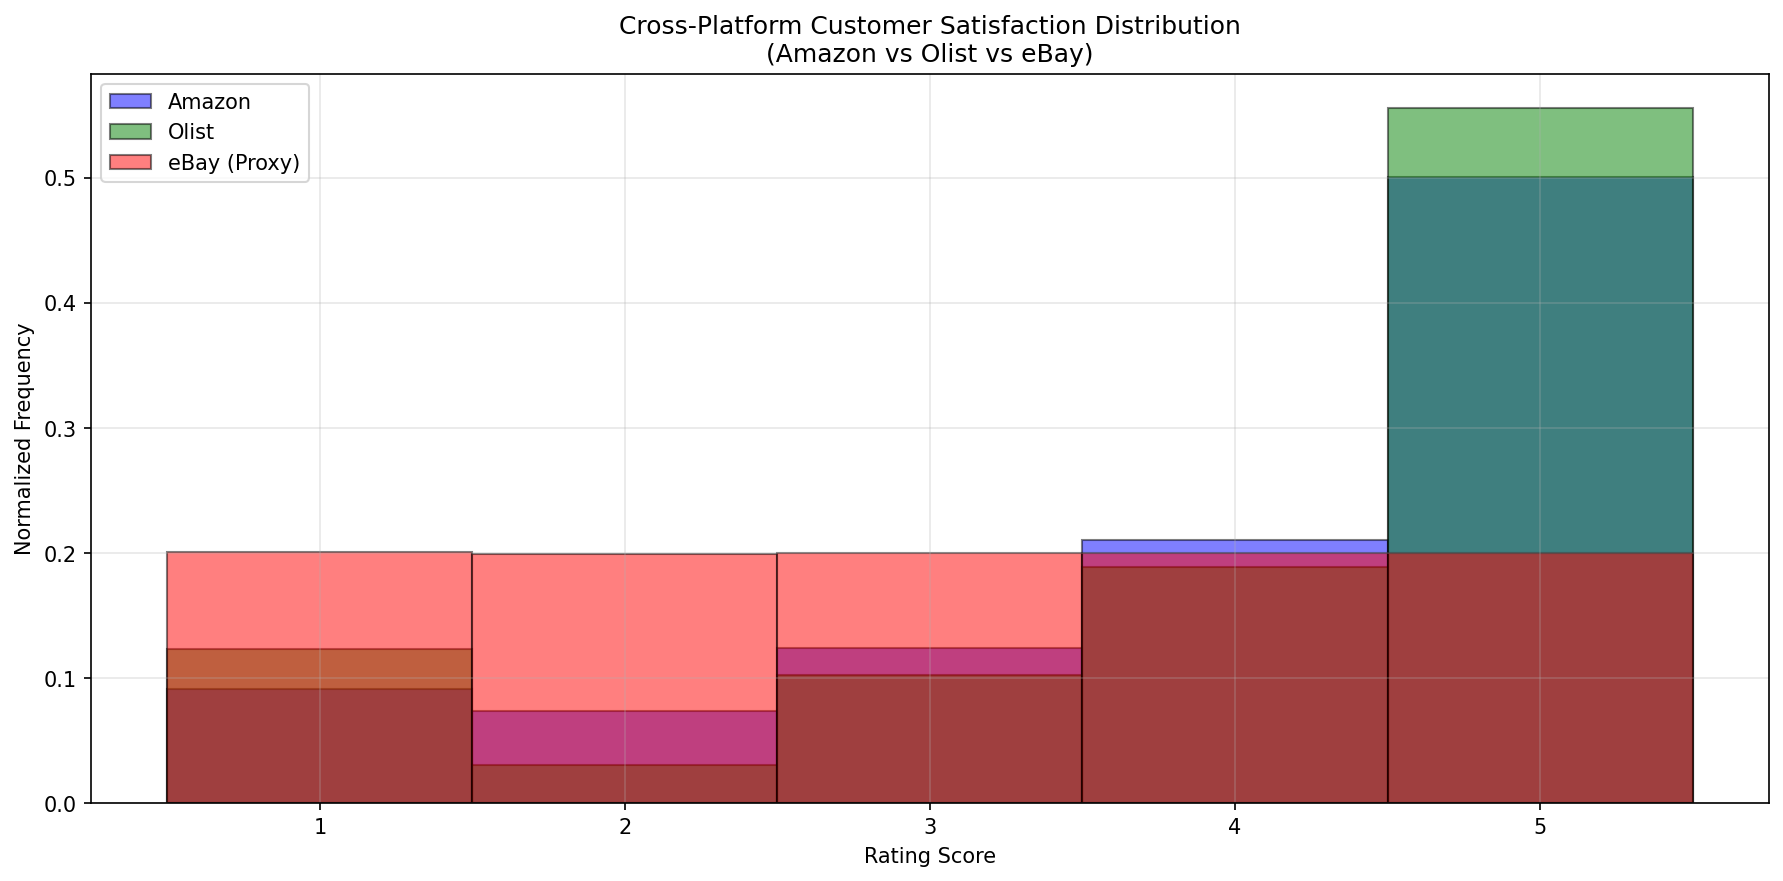

The table this chart was drawn from, first rows:
platform, mode_rating, mode_frequency
Amazon, 5, 8686
